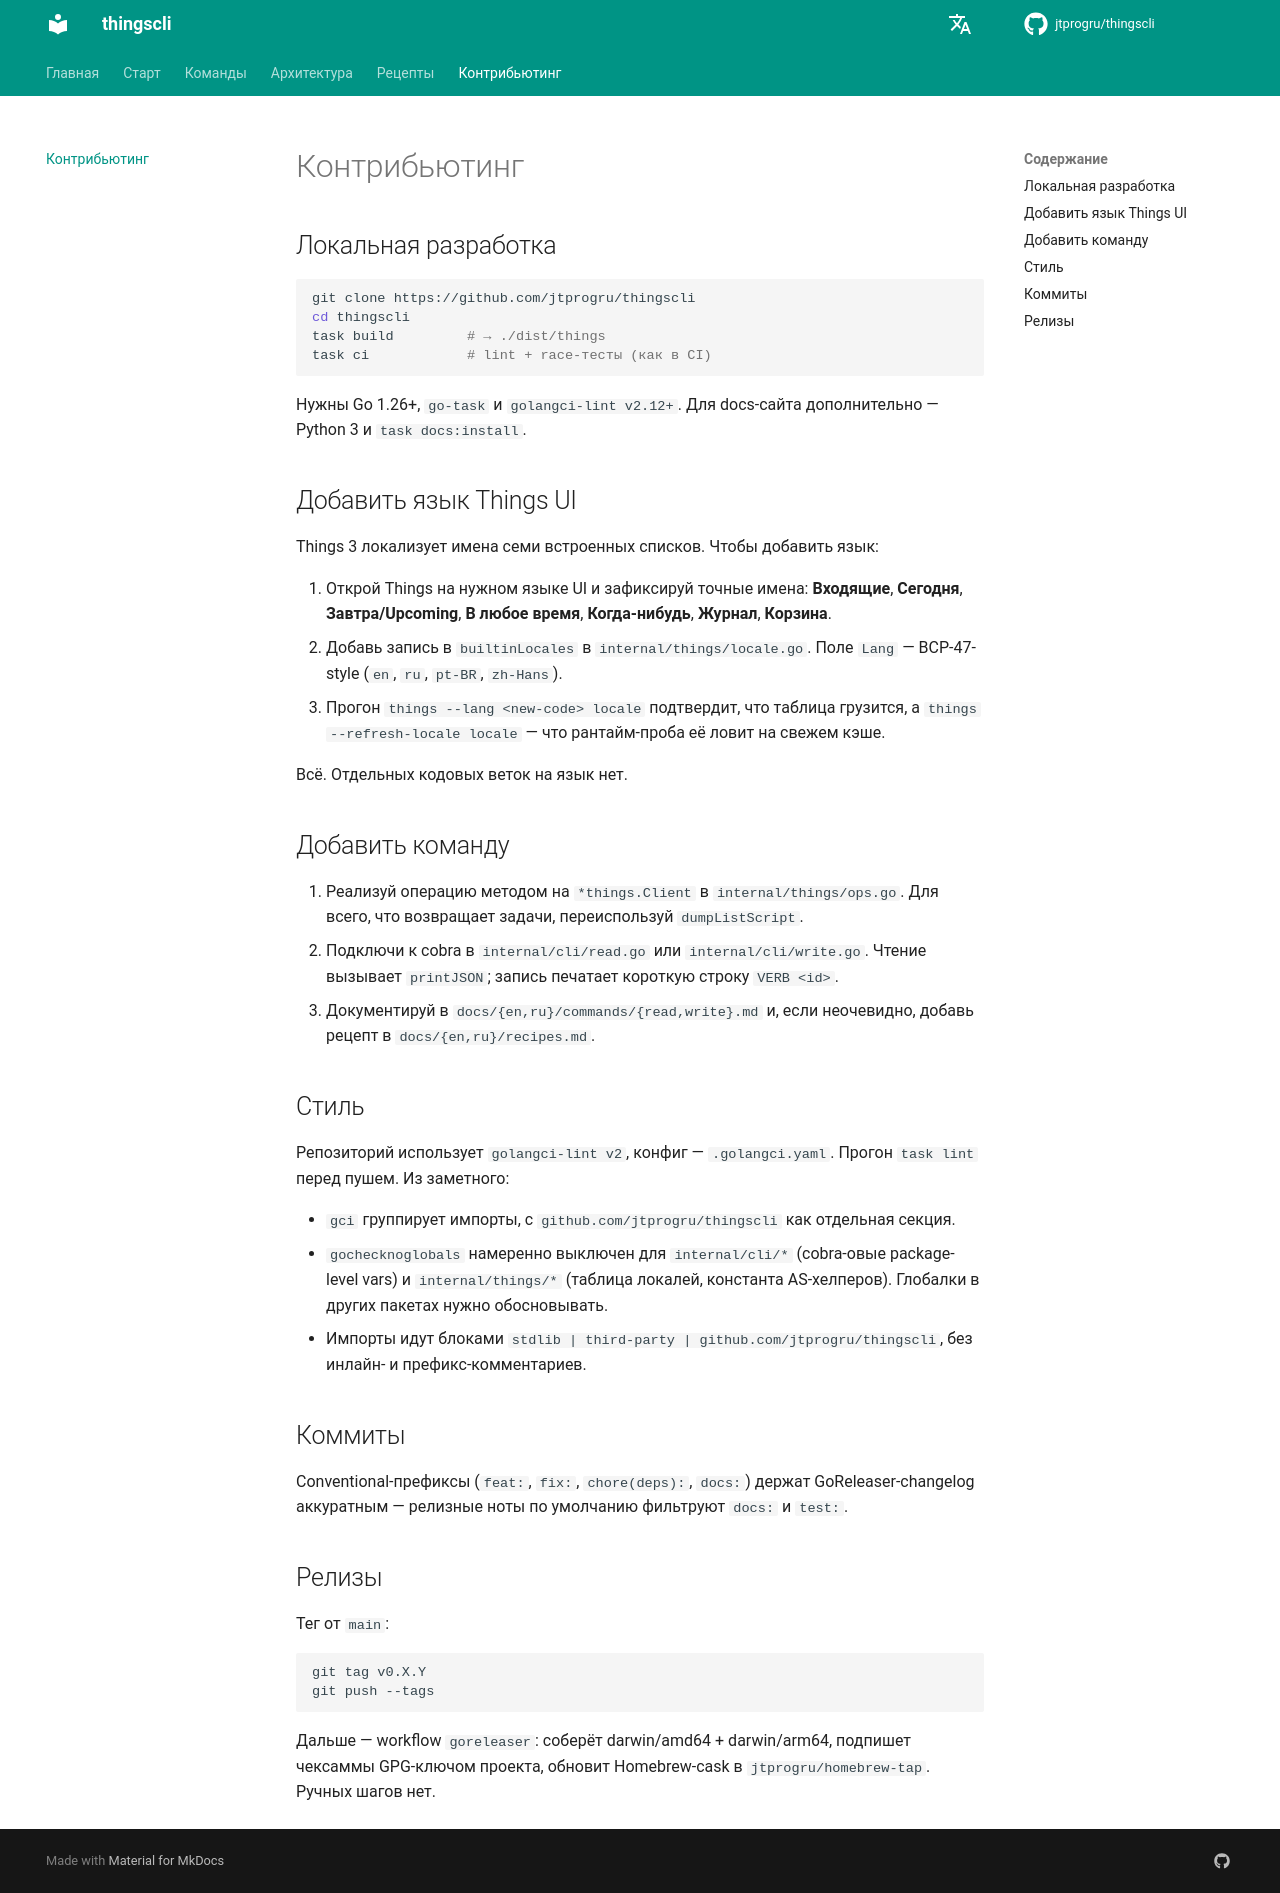

repository: jtprogru/thingscli · page: ru/contributing/index.html · generator: mkdocs

# Контрибьютинг

## Локальная разработка

```sh
git clone https://github.com/jtprogru/thingscli
cd thingscli
task build         # → ./dist/things
task ci            # lint + race-тесты (как в CI)
```

Нужны Go 1.26+, `go-task` и `golangci-lint v2.12+`. Для docs-сайта дополнительно — Python 3 и `task docs:install`.

## Добавить язык Things UI

Things 3 локализует имена семи встроенных списков. Чтобы добавить язык:

1. Открой Things на нужном языке UI и зафиксируй точные имена: **Входящие**, **Сегодня**, **Завтра/Upcoming**, **В любое время**, **Когда-нибудь**, **Журнал**, **Корзина**.
2. Добавь запись в `builtinLocales` в `internal/things/locale.go`. Поле `Lang` — BCP-47-style (`en`, `ru`, `pt-BR`, `zh-Hans`).
3. Прогон `things --lang <new-code> locale` подтвердит, что таблица грузится, а `things --refresh-locale locale` — что рантайм-проба её ловит на свежем кэше.

Всё. Отдельных кодовых веток на язык нет.

## Добавить команду

1. Реализуй операцию методом на `*things.Client` в `internal/things/ops.go`. Для всего, что возвращает задачи, переиспользуй `dumpListScript`.
2. Подключи к cobra в `internal/cli/read.go` или `internal/cli/write.go`. Чтение вызывает `printJSON`; запись печатает короткую строку `VERB <id>`.
3. Документируй в `docs/{en,ru}/commands/{read,write}.md` и, если неочевидно, добавь рецепт в `docs/{en,ru}/recipes.md`.

## Стиль

Репозиторий использует `golangci-lint v2`, конфиг — `.golangci.yaml`. Прогон `task lint` перед пушем. Из заметного:

- `gci` группирует импорты, с `github.com/jtprogru/thingscli` как отдельная секция.
- `gochecknoglobals` намеренно выключен для `internal/cli/*` (cobra-овые package-level vars) и `internal/things/*` (таблица локалей, константа AS-хелперов). Глобалки в других пакетах нужно обосновывать.
- Импорты идут блоками `stdlib | third-party | github.com/jtprogru/thingscli`, без инлайн- и префикс-комментариев.

## Коммиты

Conventional-префиксы (`feat:`, `fix:`, `chore(deps):`, `docs:`) держат GoReleaser-changelog аккуратным — релизные ноты по умолчанию фильтруют `docs:` и `test:`.

## Релизы

Тег от `main`:

```sh
git tag v0.X.Y
git push --tags
```

Дальше — workflow `goreleaser`: соберёт darwin/amd64 + darwin/arm64, подпишет чексаммы GPG-ключом проекта, обновит Homebrew-cask в `jtprogru/homebrew-tap`. Ручных шагов нет.
